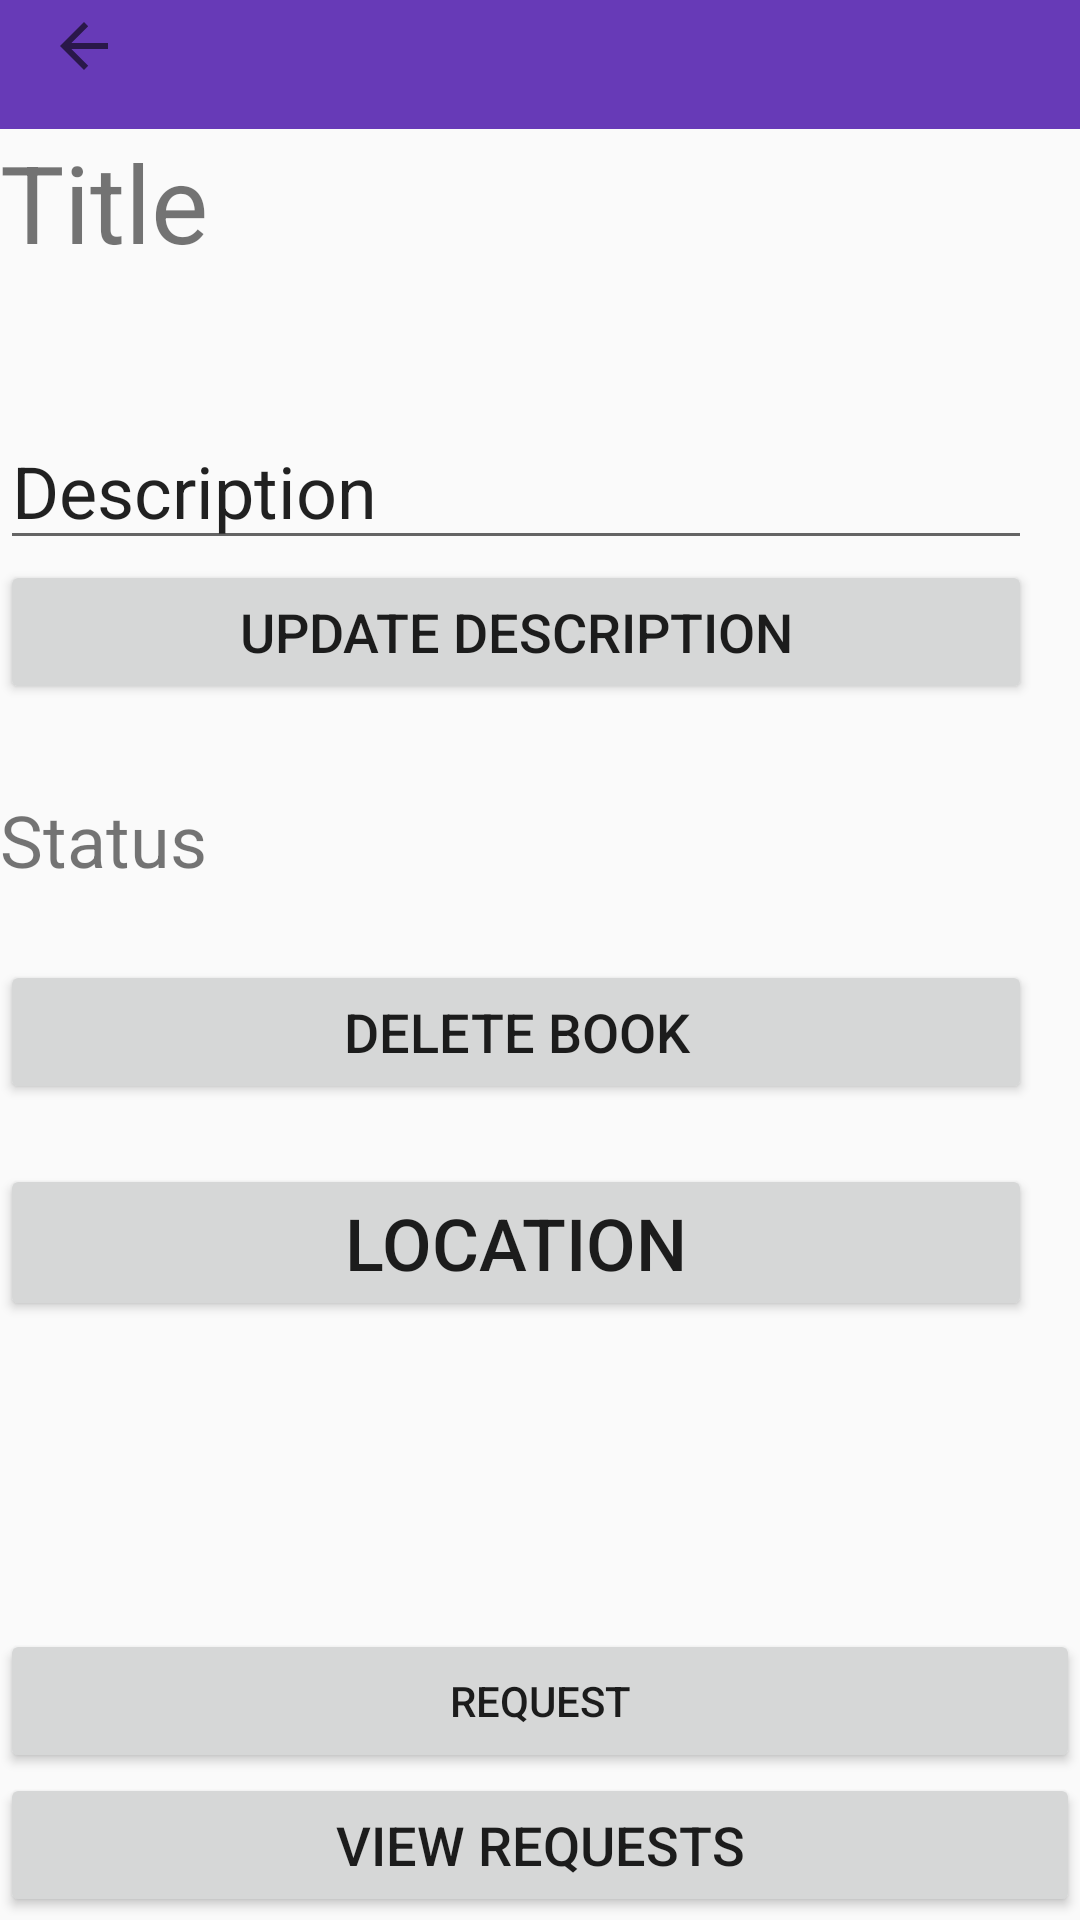

Layout XML and referenced resources for this Android screen:
<!-- AndroidManifest.xml: activity theme Theme.AppCompat.Light.NoActionBar -->
<!-- res/layout/activity_book_info.xml -->
<?xml version="1.0" encoding="utf-8"?>
<androidx.constraintlayout.widget.ConstraintLayout xmlns:android="http://schemas.android.com/apk/res/android"
    xmlns:app="http://schemas.android.com/apk/res-auto"
    xmlns:tools="http://schemas.android.com/tools"
    android:layout_width="match_parent"
    android:layout_height="match_parent">

    <androidx.appcompat.widget.Toolbar
        android:id="@+id/book_info_toolbar"
        android:layout_width="match_parent"
        android:layout_height="wrap_content"
        android:background="@color/colorPrimary"
        android:minHeight="?attr/actionBarSize"
        android:layout_marginTop="46dp"
        app:layout_constraintTop_toTopOf="parent"
        app:layout_constraintBottom_toTopOf="@+id/scroll_view"
        app:navigationIcon="?attr/homeAsUpIndicator"
        app:popupTheme="@style/ThemeOverlay.AppCompat.Light"
        app:theme="@style/ThemeOverlay.AppCompat.Dark.ActionBar"></androidx.appcompat.widget.Toolbar>

    <ScrollView
        android:id="@+id/scroll_view"
        android:layout_width="match_parent"
        android:layout_height="500dp"
        app:layout_constraintBottom_toTopOf="@id/request"
        app:layout_constraintTop_toBottomOf="@id/book_info_toolbar">

        <androidx.constraintlayout.widget.ConstraintLayout
            android:layout_width="match_parent"
            android:layout_height="match_parent">

            <EditText
                android:id="@+id/description"
                android:layout_width="match_parent"
                android:layout_height="wrap_content"
                android:layout_marginTop="46dp"
                android:layout_marginEnd="16dp"
                android:text="Description"
                android:textSize="24sp"
                app:layout_constraintEnd_toEndOf="parent"
                app:layout_constraintTop_toBottomOf="@+id/book_title" />

            <TextView
                android:id="@+id/status"
                android:layout_width="match_parent"
                android:layout_height="wrap_content"
                android:layout_marginTop="29dp"
                android:layout_marginEnd="16dp"
                android:text="Status"
                android:textSize="24sp"
                app:layout_constraintEnd_toEndOf="parent"
                app:layout_constraintTop_toBottomOf="@+id/update_description" />

            <Button
                android:id="@+id/update_description"
                android:layout_width="match_parent"
                android:layout_height="wrap_content"
                android:layout_marginEnd="16dp"
                android:text="Update Description"
                android:textSize="18sp"
                app:layout_constraintEnd_toEndOf="parent"
                app:layout_constraintTop_toBottomOf="@+id/description"
                tools:visibility="visible" />

            <Button
                android:id="@+id/location"
                android:layout_width="match_parent"
                android:layout_height="wrap_content"
                android:layout_marginTop="20dp"
                android:layout_marginEnd="16dp"
                android:layout_marginBottom="4dp"
                android:text="@string/location"
                android:textSize="24sp"
                android:visibility="visible"
                app:layout_constraintBottom_toTopOf="@id/image"
                app:layout_constraintEnd_toEndOf="parent"
                app:layout_constraintTop_toBottomOf="@+id/delete_book"
                tools:visibility="visible" />

            <Button
                android:id="@+id/delete_book"
                android:layout_width="match_parent"
                android:layout_height="wrap_content"
                android:layout_marginTop="24dp"
                android:layout_marginEnd="16dp"
                android:text="Delete Book"
                android:textSize="18sp"
                app:layout_constraintEnd_toEndOf="parent"
                app:layout_constraintTop_toBottomOf="@+id/status"
                tools:visibility="visible" />

            <TextView
                android:id="@+id/book_title"
                android:layout_width="match_parent"
                android:layout_height="wrap_content"
                android:layout_marginEnd="16dp"
                android:text="Title"
                android:textSize="36sp"
                app:layout_constraintEnd_toEndOf="parent"
                app:layout_constraintTop_toTopOf="parent" />

            <ImageView
                android:id="@+id/image"
                android:layout_width="100dp"
                android:layout_height="50dp"
                android:orientation="horizontal"
                android:scaleType="fitXY"
                app:layout_constraintBottom_toBottomOf="parent"
                app:layout_constraintEnd_toEndOf="parent"
                app:layout_constraintHorizontal_bias="0.5"
                app:layout_constraintStart_toStartOf="parent"/>

        </androidx.constraintlayout.widget.ConstraintLayout>

    </ScrollView>

    <Button
        android:id="@+id/request"
        android:layout_width="match_parent"
        android:layout_height="wrap_content"
        android:text="Request"
        app:layout_constraintBottom_toTopOf="@+id/view_requests"
        app:layout_constraintEnd_toEndOf="parent"
        app:layout_constraintTop_toBottomOf="@id/scroll_view" />

    <Button
        android:id="@+id/view_requests"
        android:layout_width="match_parent"
        android:layout_height="wrap_content"
        android:layout_marginBottom="60dp"
        android:text="@string/view_requests"
        android:textSize="18sp"
        app:layout_constraintBottom_toBottomOf="parent"
        app:layout_constraintEnd_toEndOf="parent"
        app:layout_constraintTop_toBottomOf="@+id/request"
        tools:visibility="visible" />

</androidx.constraintlayout.widget.ConstraintLayout>
<!-- resources referenced by this layout -->
<resources>
  <color name="colorPrimary">#673AB7</color>
  <string name="location">Location</string>
  <string name="view_requests">View Requests</string>
</resources>
